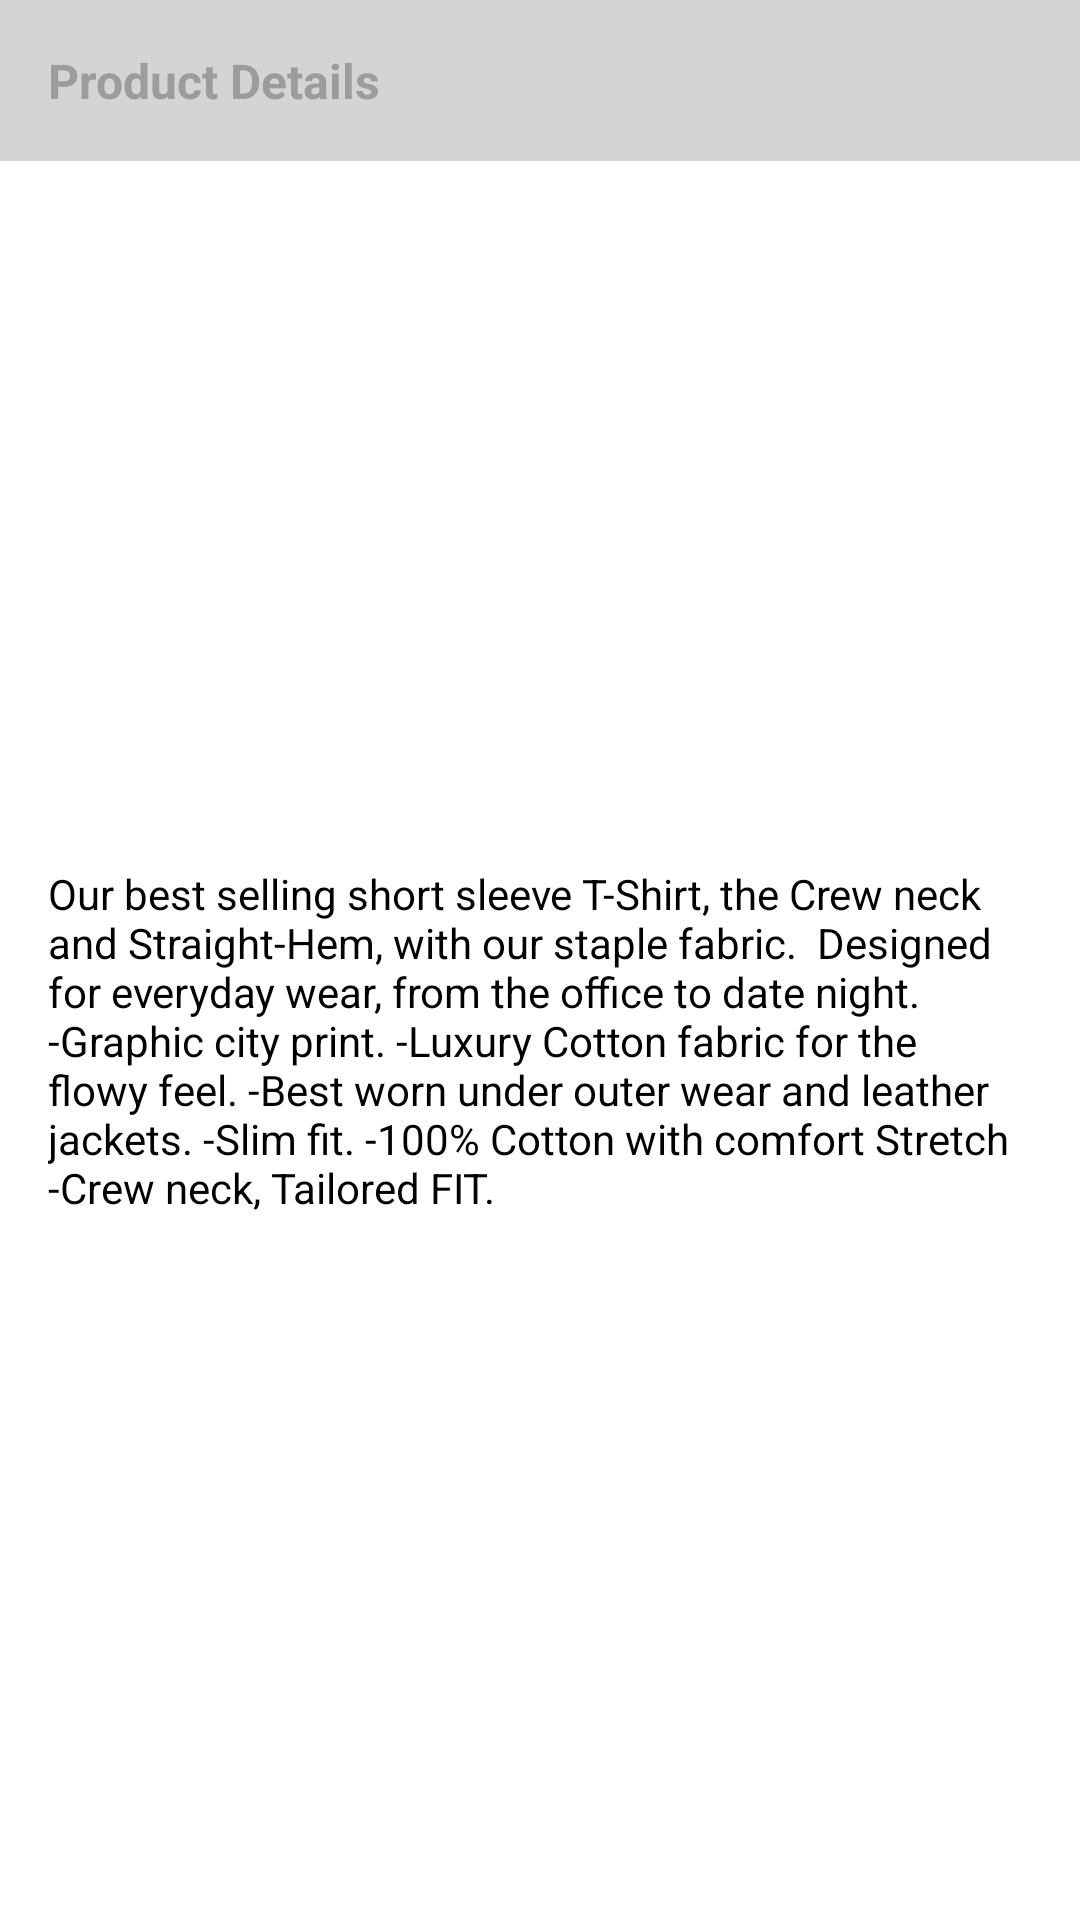

Here is an Android app screen rendered from its layout file. Give the layout XML and the strings, colors and styles it references.
<!-- AndroidManifest.xml: application theme Theme.SafeShop -->
<!-- res/layout/product_details_only_layout.xml -->
<?xml version="1.0" encoding="utf-8"?>
<androidx.constraintlayout.widget.ConstraintLayout xmlns:android="http://schemas.android.com/apk/res/android"
    xmlns:app="http://schemas.android.com/apk/res-auto"
    xmlns:tools="http://schemas.android.com/tools"
    android:id="@+id/product_details_container"
    android:background="@color/white"
    android:elevation="3dp"
    android:layout_marginTop="8dp"
    android:layout_marginBottom="8dp"
    android:layout_width="match_parent"
    android:layout_height="wrap_content">

    <TextView
        android:id="@+id/product_details_title"
        android:layout_width="0dp"
        android:layout_height="wrap_content"
        android:background="#d4d4d4"
        android:padding="16dp"
        android:text="Product Details"
        android:textColor="#9c9c9c"
        android:textSize="16sp"
        android:textStyle="bold"
        app:layout_constraintEnd_toEndOf="parent"
        app:layout_constraintStart_toStartOf="parent"
        app:layout_constraintTop_toTopOf="parent" />

    <TextView
        android:id="@+id/product_details_body"
        android:layout_width="0dp"
        android:layout_height="wrap_content"
        android:padding="16dp"
        android:text="Our best selling short sleeve T-Shirt, the Crew neck and Straight-Hem, with our staple fabric.

Designed for everyday wear, from the office to date night.

-Graphic city print.
-Luxury Cotton fabric for the flowy feel.
-Best worn under outer wear and leather jackets.
-Slim fit.
-100% Cotton with comfort Stretch
-Crew neck, Tailored FIT."
        android:textColor="@color/black"
        app:layout_constraintBottom_toBottomOf="parent"
        app:layout_constraintEnd_toEndOf="parent"
        app:layout_constraintStart_toStartOf="parent"
        app:layout_constraintTop_toBottomOf="@+id/product_details_title" />
</androidx.constraintlayout.widget.ConstraintLayout>
<!-- resources referenced by this layout -->
<resources>
  <color name="black">#FF000000</color>
  <color name="white">#FFFFFFFF</color>
  <style name="Theme.SafeShop" parent="Theme.AppCompat.DayNight.NoActionBar">
          
          <item name="colorPrimary">@color/purple_500</item>
          <item name="colorPrimaryVariant">@color/purple_700</item>
          <item name="colorOnPrimary">@color/white</item>
          
          <item name="colorSecondary">@color/teal_200</item>
          <item name="colorSecondaryVariant">@color/teal_700</item>
          <item name="colorOnSecondary">@color/black</item>
          
          <item name="android:statusBarColor" tools:targetApi="l">?attr/colorPrimaryVariant</item>
          
      </style>
  <color name="purple_500">#FF6200EE</color>
  <color name="purple_700">#FF3700B3</color>
  <color name="teal_200">#FF03DAC5</color>
  <color name="teal_700">#FF018786</color>
</resources>
